Labelled photos from "rop_benchmark", an image-classification folder in sakthi8056/rop. The possible labels are: normal, plus disease, pre-plus disease.

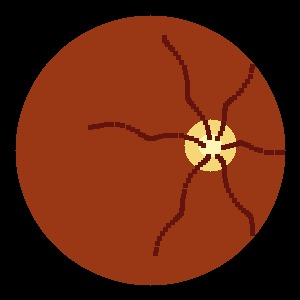
Label: pre-plus disease

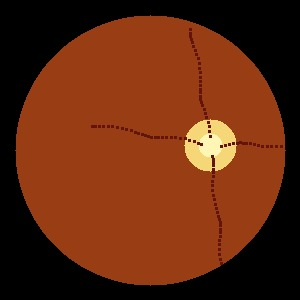
Label: normal

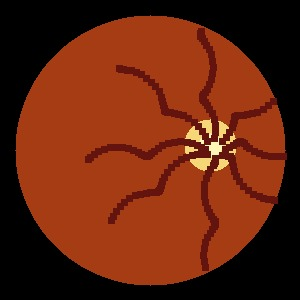
Label: plus disease

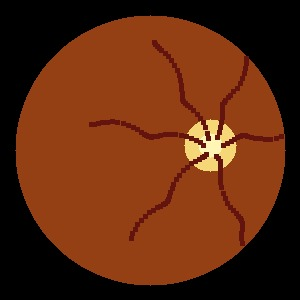
Label: pre-plus disease

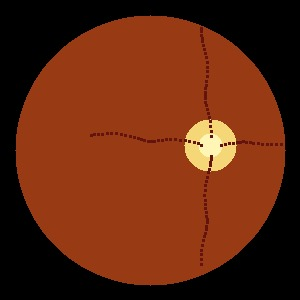
Label: normal

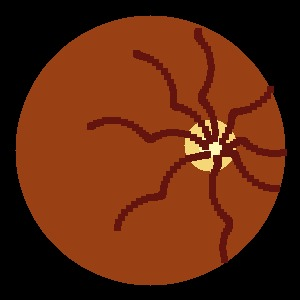
Label: plus disease
